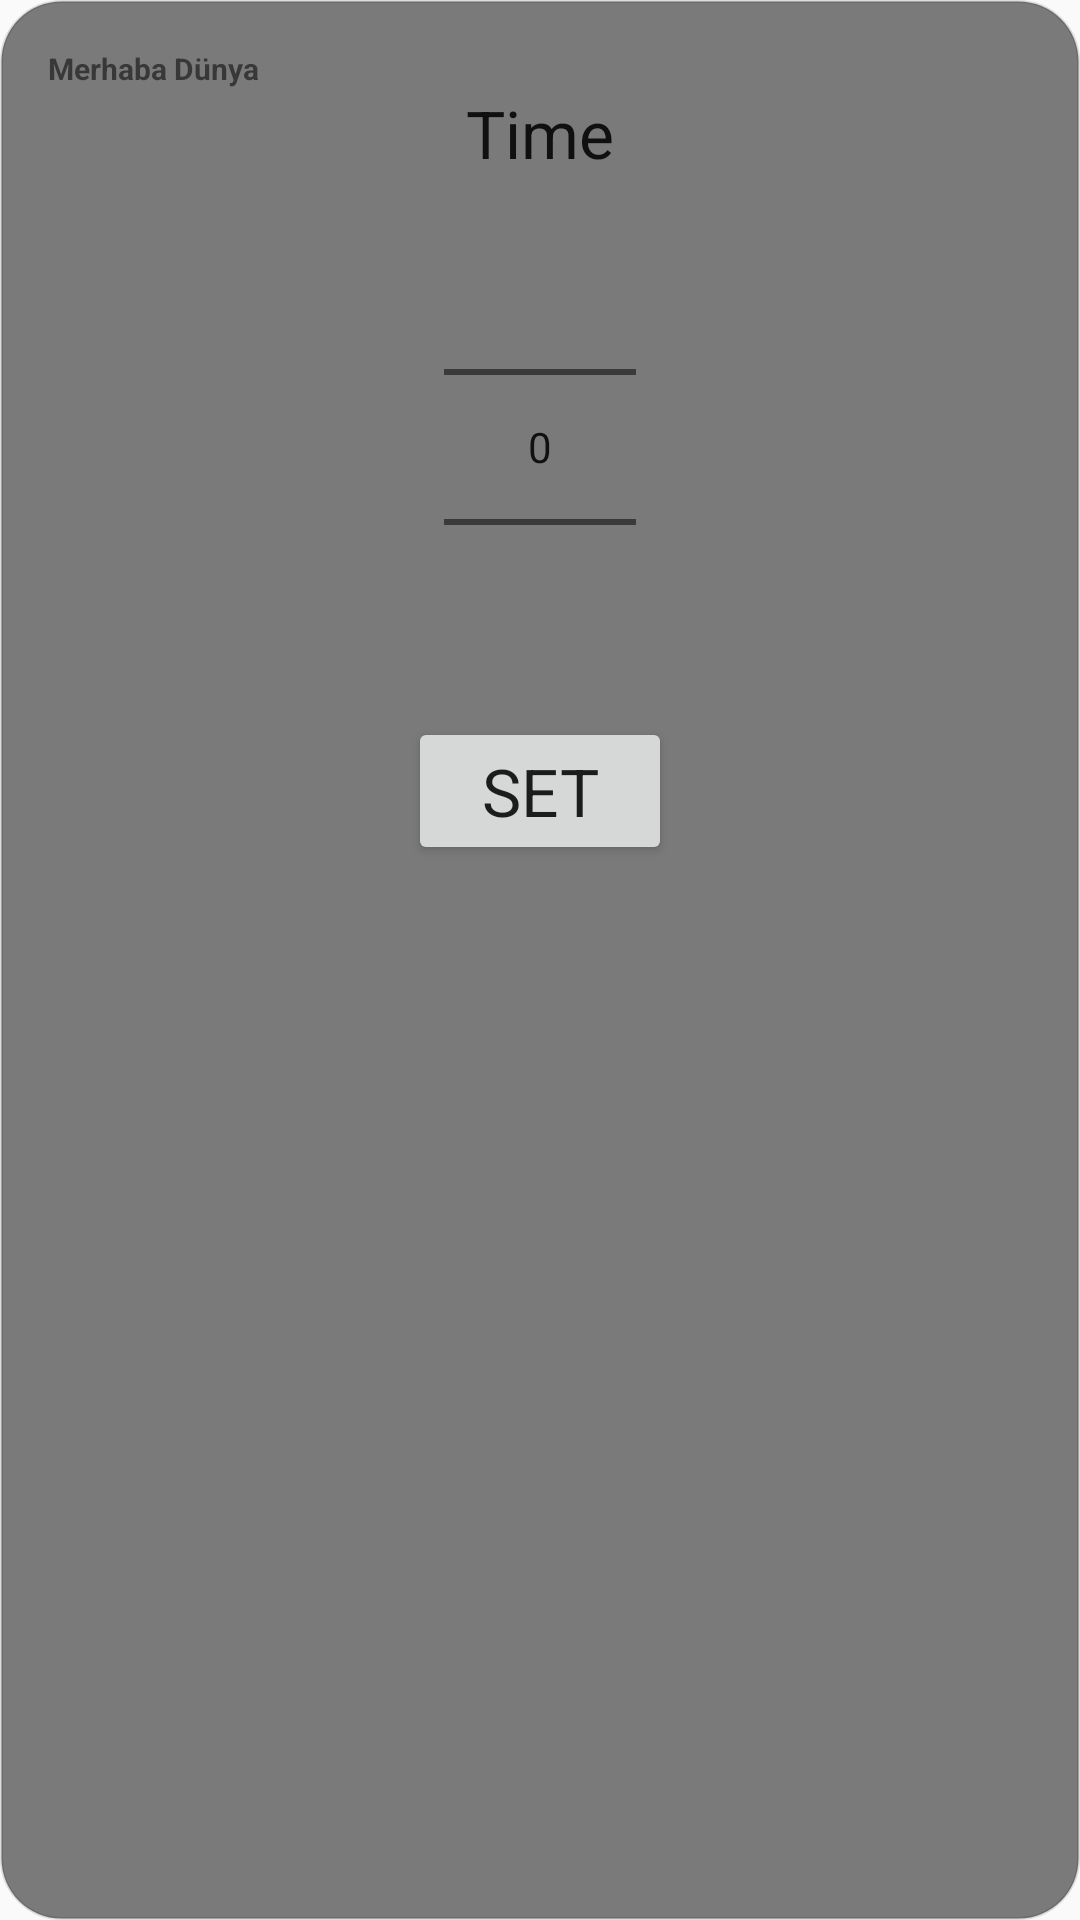

Layout XML and referenced resources for this Android screen:
<!-- AndroidManifest.xml: activity theme AppTheme.NoActionBar -->
<!-- res/layout/activity_main.xml -->
<?xml version="1.0" encoding="utf-8"?>
<RelativeLayout xmlns:android="http://schemas.android.com/apk/res/android"
    xmlns:tools="http://schemas.android.com/tools"
    android:layout_marginLeft="5dp"
    android:layout_marginRight="5dp"
    android:background="@drawable/backgroundshape"
    android:layout_width="match_parent"
    android:layout_height="match_parent"
    android:paddingBottom="@dimen/activity_vertical_margin"
    android:paddingLeft="@dimen/activity_horizontal_margin"
    android:paddingRight="@dimen/activity_horizontal_margin"
    android:paddingTop="@dimen/activity_vertical_margin"
    tools:context=".MainActivity"
    >


    <LinearLayout
        android:id="@+id/headerLinear"
        android:layout_width="match_parent"
        android:layout_height="wrap_content"
        android:orientation="horizontal"
        >

        <TextView
            android:id="@+id/labelName"
            android:layout_width="wrap_content"
            android:layout_height="wrap_content"
            android:text="Merhaba Dünya"
            android:layout_gravity="center"
            android:textSize="30px"
            android:textStyle="bold"
            />



    </LinearLayout>

    <LinearLayout
        android:layout_width="wrap_content"
        android:layout_height="wrap_content"
        android:orientation="vertical"
        android:id="@+id/pickerLinear"
        android:layout_below="@+id/headerLinear"
        android:layout_centerInParent="true"
        >

        <TextView
            android:layout_width="wrap_content"
            android:layout_height="wrap_content"
            android:textAppearance="?android:attr/textAppearanceLarge"
            android:text="Time"
            android:id="@+id/textTime"
            android:layout_gravity="center"
            android:layout_weight="1"
            />

        <NumberPicker
            android:layout_width="wrap_content"
            android:layout_height="wrap_content"
            android:id="@+id/numberPickerTime"
            android:layout_gravity="center_horizontal" />
    </LinearLayout>

    <Button
        android:id="@+id/setTimeButton"
        android:layout_width="wrap_content"
        android:layout_height="wrap_content"
        android:textAppearance="?android:attr/textAppearanceLarge"
        android:text="SET"
        android:layout_below="@+id/pickerLinear"
        android:layout_centerInParent="true"
        />




</RelativeLayout>
<!-- resources referenced by this layout -->
<resources>
  <dimen name="activity_horizontal_margin">16dp</dimen>
  <dimen name="activity_vertical_margin">16dp</dimen>
  <!-- drawable backgroundshape (drawable) -->
  <?xml version="1.0" encoding="utf-8"?>
  <shape xmlns:android="http://schemas.android.com/apk/res/android"
      android:shape="rectangle"
      android:visible="true">
  
      <corners android:radius="20dip" />
      <solid android:color="#96212121"/>
      <stroke
          android:color="#1e000000"
          android:width="1dip" />
  </shape>
  <style name="AppTheme.NoActionBar">
          <item name="windowActionBar">false</item>
          <item name="windowNoTitle">true</item>
      </style>
</resources>
